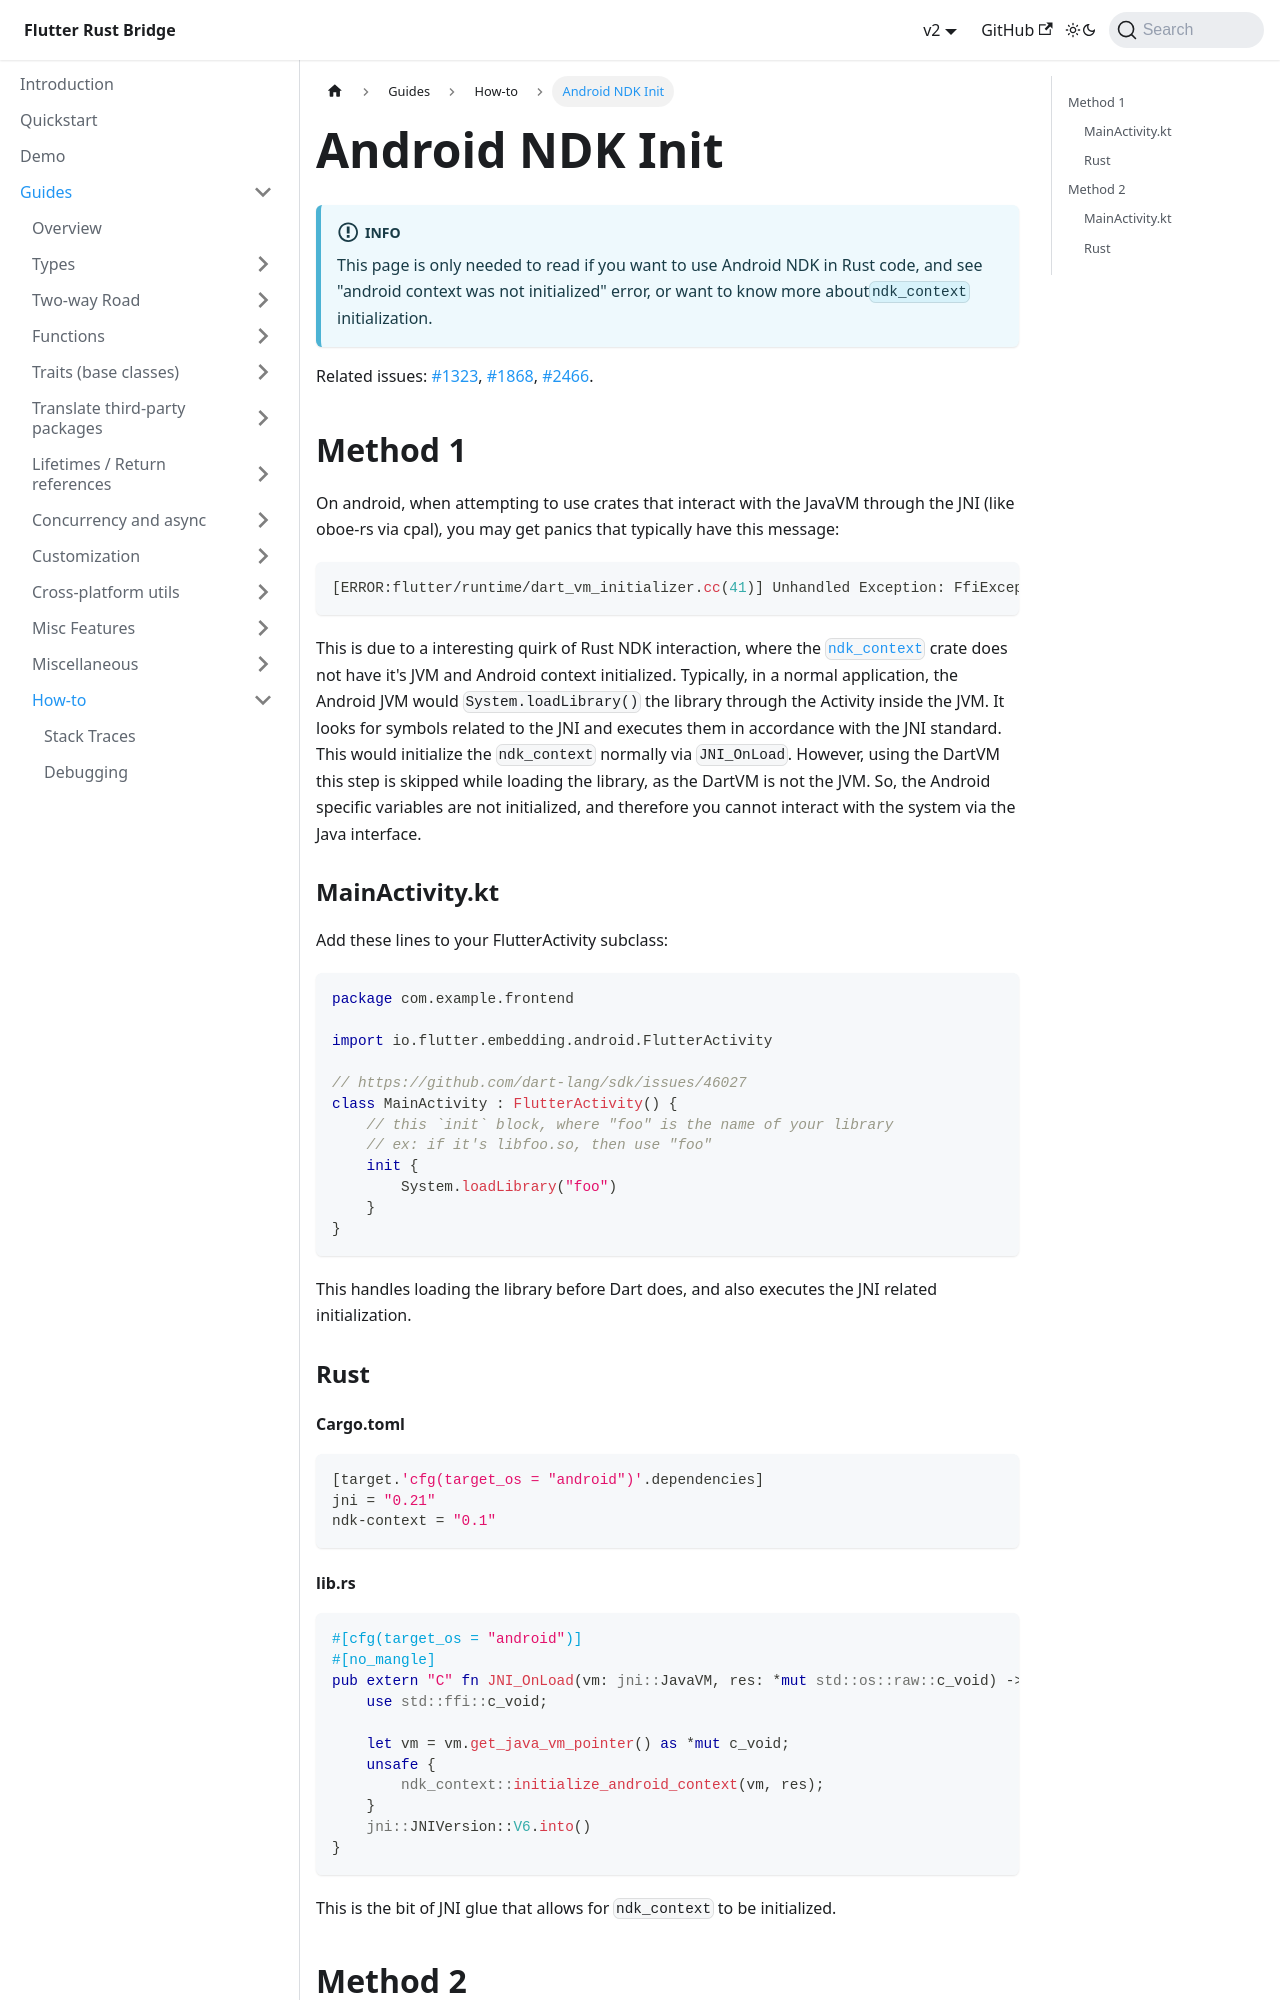

repository: fzyzcjy/flutter_rust_bridge · page: guides/how-to/ndk-init.html · generator: docusaurus

# Android NDK Init

:::info
This page is only needed to read if you want to use Android NDK in Rust code,
and see "android context was not initialized" error, or want to know more about`ndk_context` initialization.
:::

Related issues:
[#1323](https://github.com/fzyzcjy/flutter_rust_bridge/issues/1323),
[#1868](https://github.com/fzyzcjy/flutter_rust_bridge/issues/1868),
[#2466](https://github.com/fzyzcjy/flutter_rust_bridge/issues/2466).

## Method 1

On android, when attempting to use crates that interact with the JavaVM through the JNI (like oboe-rs via cpal), you may
get panics that typically have this message:

```
[ERROR:flutter/runtime/dart_vm_initializer.cc(41)] Unhandled Exception: FfiException(PANIC_ERROR, android context was not initialized, null)
```

This is due to a interesting quirk of Rust NDK interaction, where
the [`ndk_context`](https://github.com/rust-mobile/ndk-context) crate does not have it's JVM and Android context
initialized. Typically, in a normal application, the Android JVM would `System.loadLibrary()` the library through the
Activity inside the JVM. It looks for symbols related to the JNI and executes them in accordance with the JNI standard.
This would initialize the `ndk_context` normally via `JNI_OnLoad`. However, using the DartVM this step is skipped while
loading the library, as the DartVM is not the JVM. So, the Android specific variables are not initialized, and therefore
you cannot interact with the system via the Java interface.

### MainActivity.kt

Add these lines to your FlutterActivity subclass:

```kotlin
package com.example.frontend

import io.flutter.embedding.android.FlutterActivity

// https://github.com/dart-lang/sdk/issues/46027
class MainActivity : FlutterActivity() {
    // this `init` block, where "foo" is the name of your library
    // ex: if it's libfoo.so, then use "foo"
    init {
        System.loadLibrary("foo")
    }
}
```

This handles loading the library before Dart does, and also executes the JNI related initialization.

### Rust

#### Cargo.toml

```
[target.'cfg(target_os = "android")'.dependencies]
jni = "0.21"
ndk-context = "0.1"
```
